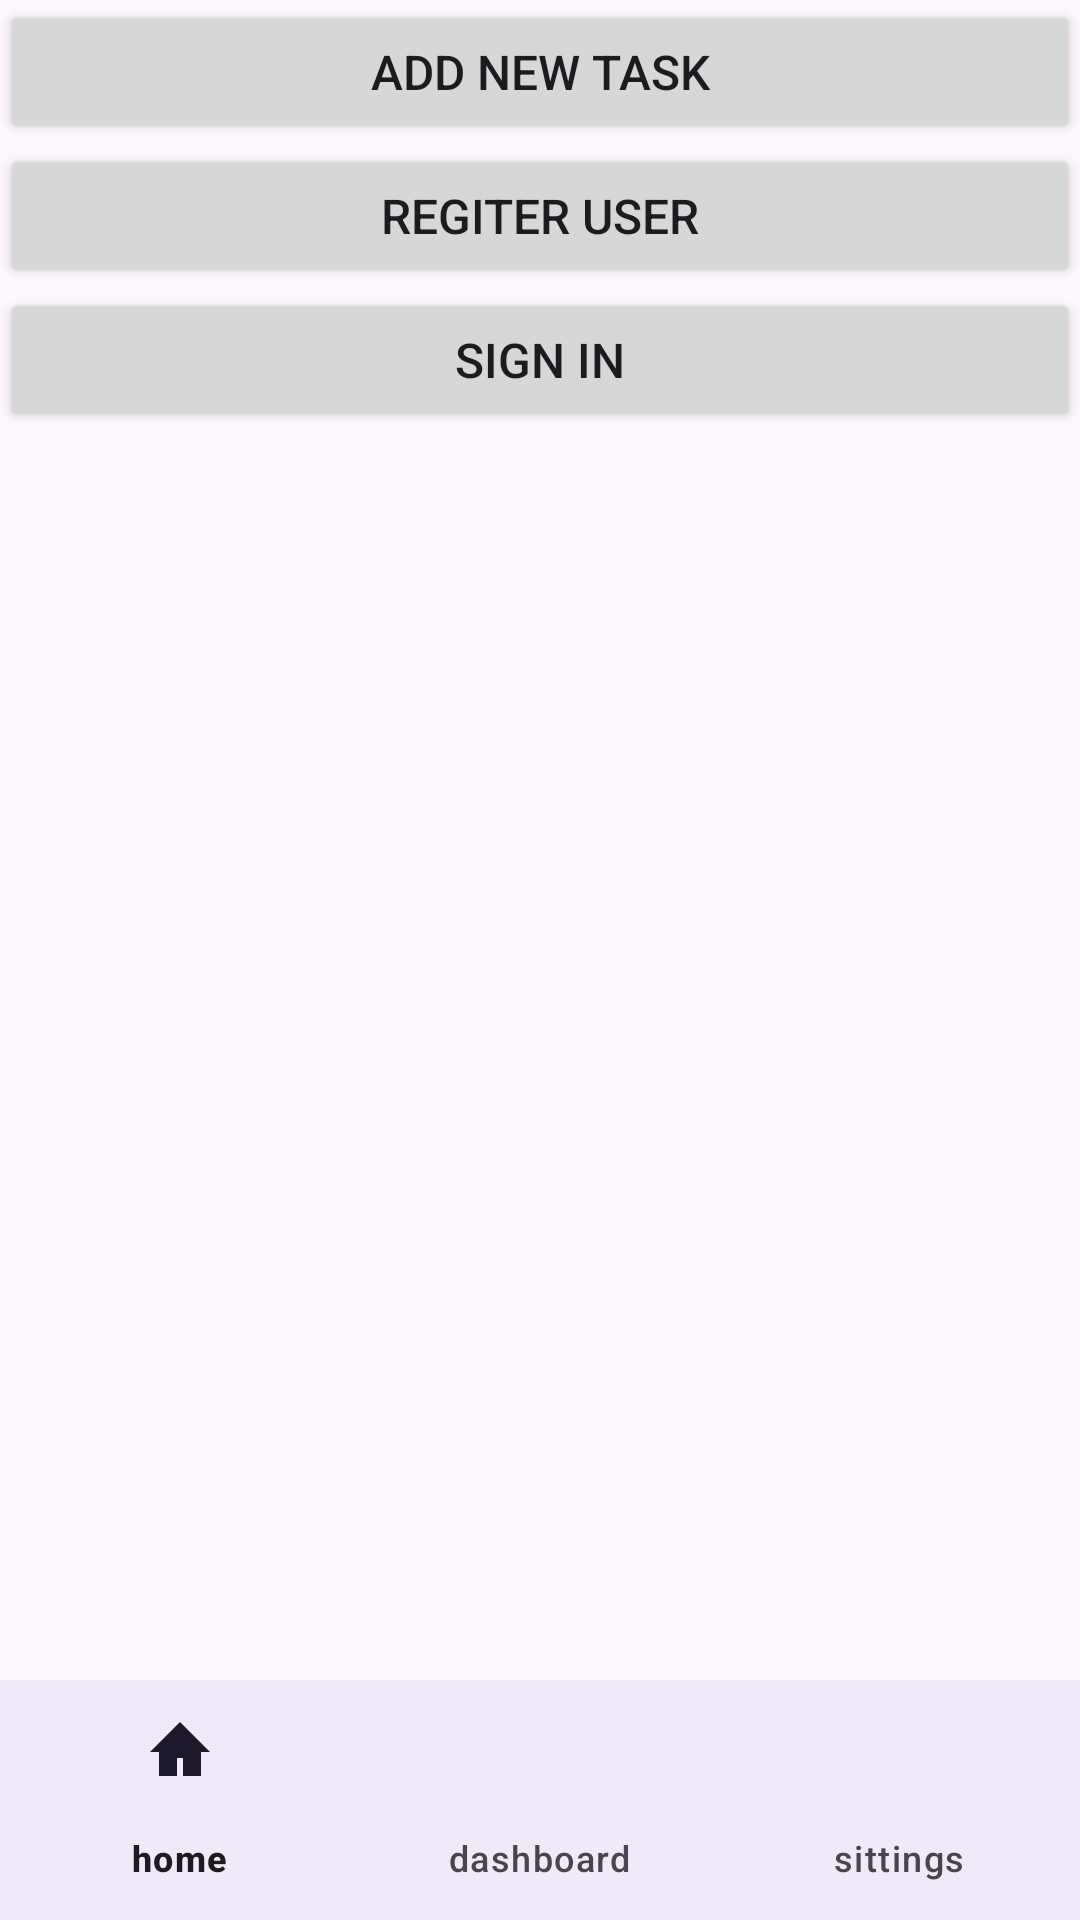

Reconstruct the res/layout file that produces this screen, plus the resources it refers to.
<!-- AndroidManifest.xml: application theme Theme.NewApplicationfinalProject -->
<!-- res/layout/activity_main.xml -->
<?xml version="1.0" encoding="utf-8"?>
<LinearLayout xmlns:android="http://schemas.android.com/apk/res/android"
    xmlns:app="http://schemas.android.com/apk/res-auto"
    xmlns:tools="http://schemas.android.com/tools"
    android:id="@+id/main"
    android:layout_width="match_parent"
    android:layout_height="match_parent"
    android:gravity="center"
    android:orientation="vertical"
    tools:context=".Model.ViewPkg.MainActivity">

    <Button
        android:id="@+id/btnAddTaskScreen"
        android:layout_width="match_parent"
        android:layout_height="wrap_content"
        android:layout_gravity="center"
        android:gravity="center"
        android:insetBottom="15dp"
        android:text="Add New Task"
        android:textSize="16sp" />

    <Button
        android:id="@+id/btnRegisterScreen"
        android:layout_width="match_parent"
        android:layout_height="wrap_content"
        android:layout_gravity="center"
        android:gravity="center"
        android:insetBottom="15dp"
        android:text="Regiter User"
        android:textSize="16sp" />

    <Button
        android:id="@+id/btnSignInScreen"
        android:layout_width="match_parent"
        android:layout_height="wrap_content"
        android:layout_gravity="center"
        android:gravity="center"
        android:insetBottom="15dp"
        android:text="Sign In"
        android:textSize="16sp" />

    <RelativeLayout
        android:id="@+id/Main"
        android:layout_width="match_parent"
        android:layout_height="match_parent">
    
    <FrameLayout
        android:id="@+id/fragment_container"
        android:layout_width="match_parent"
        android:layout_height="match_parent"
        android:layout_above="@id/bottom_navigation" >

    </FrameLayout>
        
        <com.google.android.material.bottomnavigation.BottomNavigationView
            android:id="@+id/bottom_navigation"
            android:layout_width="match_parent"
            android:layout_height="wrap_content"
            android:layout_alignParentBottom="true"
            android:background="?android:attr/windowBackground"
            app:menu="@menu/bottom_nav_menu" />

    </RelativeLayout>






</LinearLayout>
<!-- resources referenced by this layout -->
<resources>
  <style name="Theme.NewApplicationfinalProject" parent="Base.Theme.NewApplicationfinalProject" />
  <style name="Base.Theme.NewApplicationfinalProject" parent="Theme.Material3.DayNight">
          
          
      </style>
</resources>
